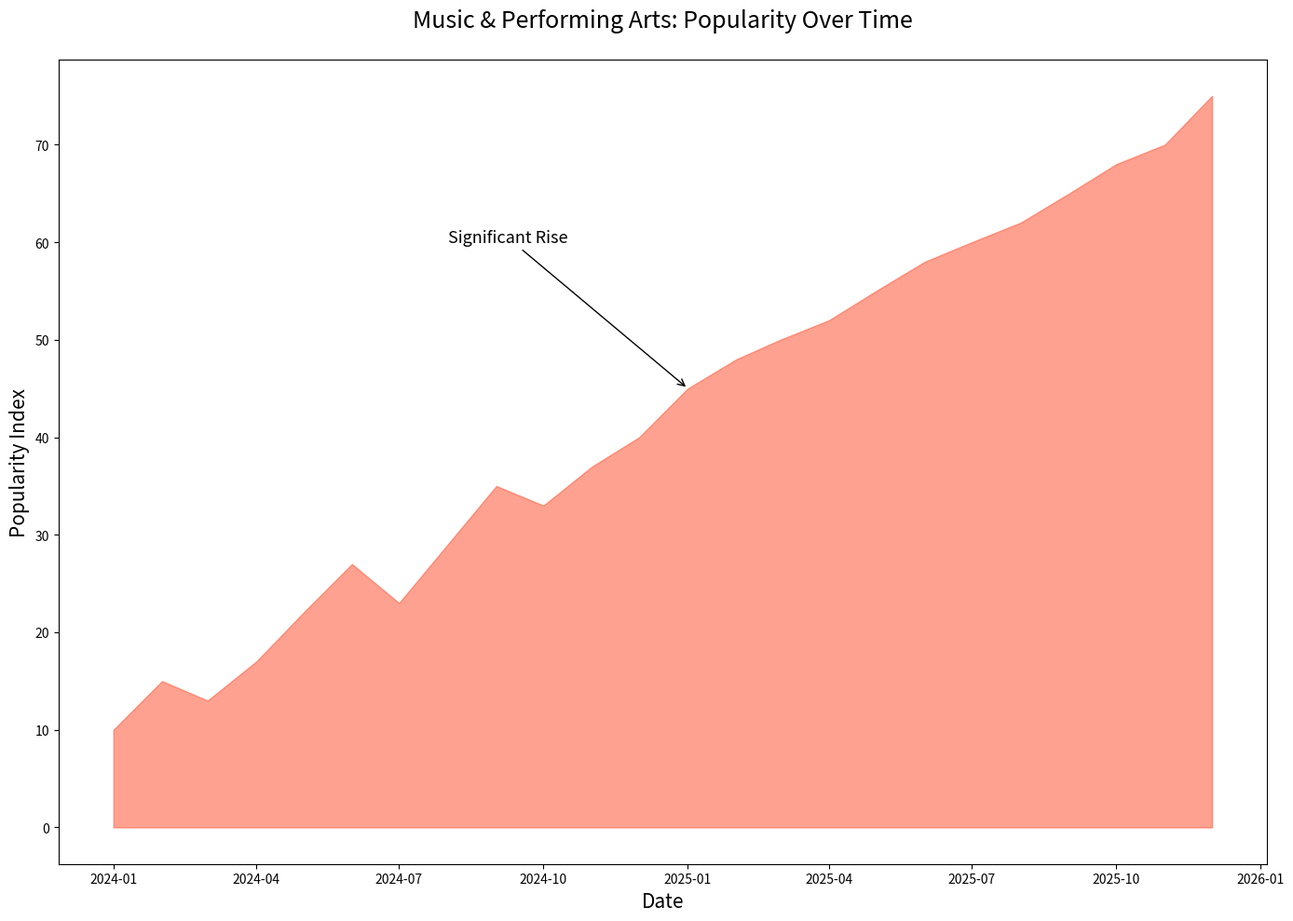

The script that saved this image:

import matplotlib.pyplot as plt
import pandas as pd
import numpy as np

data = {
    'Date': pd.date_range(start='2024-01-01', periods=24, freq='MS'),
    'Value': [10, 15, 13, 17, 22, 27, 23, 29, 35, 33, 37, 40, 45, 48, 50, 52, 55, 58, 60, 62, 65, 68, 70, 75]
}
df = pd.DataFrame(data)

fig, ax = plt.subplots(figsize=(14, 10))
ax.fill_between(df['Date'], df['Value'], color='#FF6347', alpha=0.6)

ax.set_title('Music & Performing Arts: Popularity Over Time', fontsize=18, pad=25)
ax.set_xlabel('Date', fontsize=15)
ax.set_ylabel('Popularity Index', fontsize=15)
ax.annotate('Significant Rise', xy=(df['Date'].iloc[12], df['Value'].iloc[12]), xytext=(df['Date'].iloc[7], df['Value'].iloc[12] + 15),
             arrowprops=dict(facecolor='black', arrowstyle='->'),
             fontsize=13)

plt.tight_layout()
plt.show()
